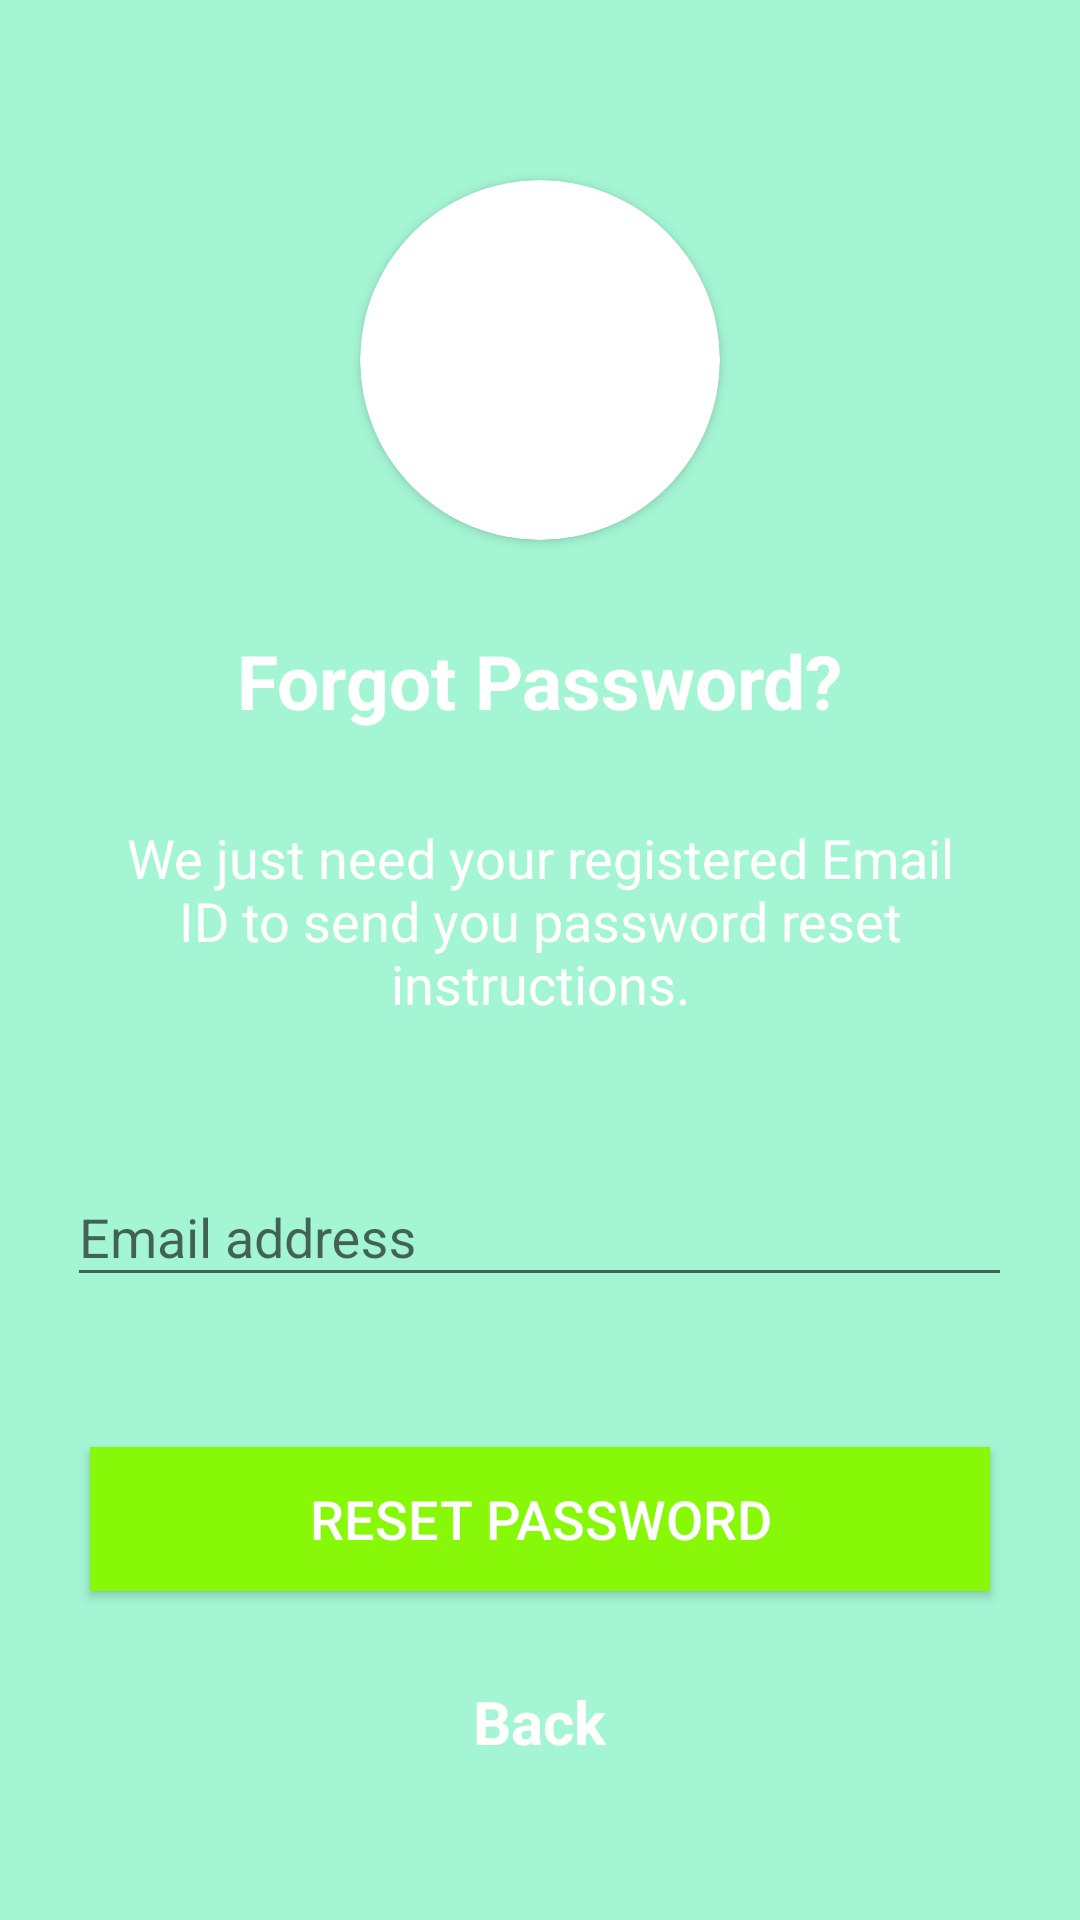

Produce the Android XML layout that renders to this screen, including the resource entries it uses.
<!-- AndroidManifest.xml: application theme AppTheme -->
<!-- res/layout/activity_forgot.xml -->
<?xml version="1.0" encoding="utf-8"?>
<LinearLayout android:layout_width="match_parent"
    android:layout_height="match_parent"
    android:orientation="vertical"
    android:gravity="center_horizontal"
    xmlns:android="http://schemas.android.com/apk/res/android"
    xmlns:app="http://schemas.android.com/apk/res-auto"
    android:background="#A4F5D3">

    <android.support.v7.widget.CardView
        android:layout_width="120dp"
        android:layout_height="120dp"
        android:layout_marginTop="60dp"
        android:elevation="12dp"
        android:id="@+id/view3"
        app:cardCornerRadius="60dp">
        <ImageView
            android:layout_height="120dp"
            android:layout_width="match_parent"
            android:id="@+id/imageView1"
            android:src="@drawable/logo"
            android:scaleType="centerCrop"/>
    </android.support.v7.widget.CardView>

    <TextView
        android:layout_width="wrap_content"
        android:layout_marginTop="30dp"
        android:layout_height="wrap_content"
        android:textColor="#fff"
        android:textSize="25sp"
        android:textStyle="bold"
        android:onClick="forgot"
        android:text="Forgot Password?"/>

    <TextView
        android:layout_width="wrap_content"
        android:layout_height="wrap_content"
        android:textColor="#fff"
        android:layout_marginTop="30dp"
        android:textSize="18sp"
        android:layout_marginLeft="30dp"
        android:layout_marginRight="30dp"
        android:gravity="center"
        android:text="We just need your registered Email ID to send you password reset instructions."/>

    <android.support.design.widget.TextInputLayout
        android:id="@+id/username_text_input_layout1"
        android:layout_width="match_parent"
        android:layout_height="wrap_content"
        android:layout_marginTop="40dp">

        <EditText
            android:id="@+id/forgotEmail"
            android:layout_width="wrap_content"
            android:layout_height="wrap_content"
            android:layout_gravity="center"
            android:ems="15"
            android:visibility="visible"
            android:hint="Email address"
            android:inputType="textEmailAddress" />

    </android.support.design.widget.TextInputLayout>
    <Button
        android:layout_width="match_parent"
        android:layout_marginTop="50dp"
        android:layout_marginRight="30dp"
        android:layout_height="wrap_content"
        android:layout_marginLeft="30dp"
        android:id="@+id/resetPassword"
        android:onClick="resetPassword"
        android:textSize="18sp"
        android:textColor="#fff"
        android:background="@color/green"
        android:text="Reset Password"/>

    <TextView
        android:layout_width="wrap_content"
        android:layout_height="wrap_content"
        android:gravity="center"
        android:textColor="#fff"
        android:onClick="goBack"
        android:textStyle="bold"
        android:layout_marginTop="30dp"
        android:textSize="20sp"
        android:text="Back"/>

</LinearLayout>
<!-- resources referenced by this layout -->
<resources>
  <color name="green">#88F809</color>
  <!-- drawable logo: png bitmap (mipmap-hdpi, 6025 bytes) -->
  <style name="AppTheme" parent="Theme.AppCompat.Light">
          
          <item name="colorPrimary">@android:color/transparent</item>
          <item name="colorPrimaryDark">@color/colorPrimaryDark</item>
          <item name="colorAccent">@color/colorAccent</item>
          <item name="windowActionBarOverlay">true</item>
          <item name="android:windowActionBarOverlay">true</item>
          <item name="android:windowFullscreen">false</item>
          <item name="android:windowContentOverlay">@null</item>
          <item name="android:fitsSystemWindows">false</item>
      </style>
  <color name="colorPrimaryDark">#00574B</color>
  <color name="colorAccent">#D81B60</color>
</resources>
